Run: headless pygame with SDL's dummy video driver; simulated clock (each Clock.tick advances the game by its frame time, no real sleeping); random seed 0; keys injected as events and as key.get_pressed() state; mouse plan: one left click at the window centre at the start of phase 2, then a move to the lower-right quarter at the start of phase 3; restart key R tapped at the start of phases 3 and 4.
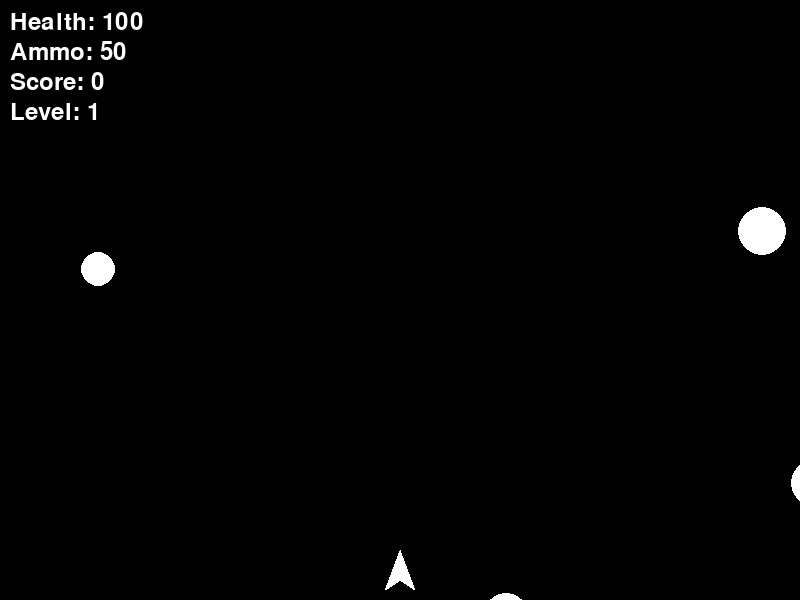
Frame 1 of 4 · flips 1–60 · no input
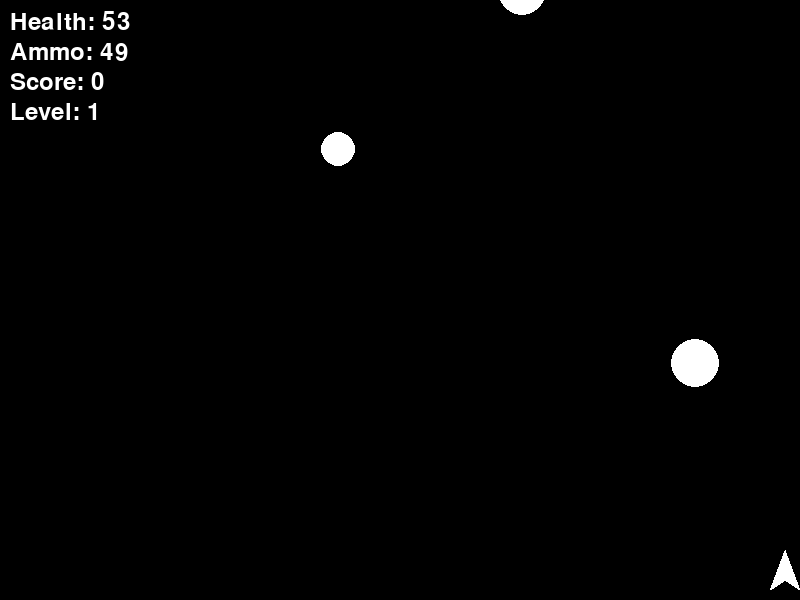
Frame 2 of 4 · flips 61–180 · clicked the window centre · tapped SPACE, RETURN · held RIGHT (→), D
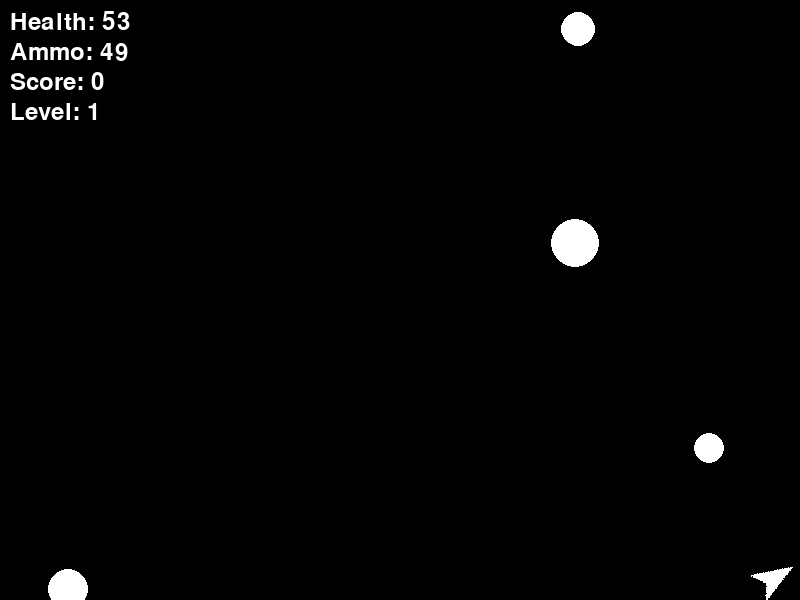
Frame 3 of 4 · flips 181–300 · moved the mouse to the lower-right quarter · tapped R · held DOWN (↓), S
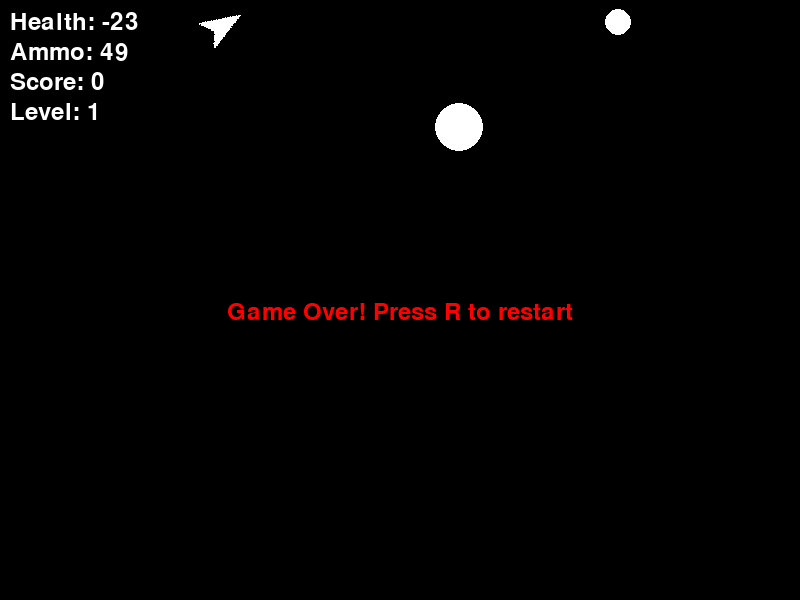
Frame 4 of 4 · flips 301–420 · tapped R · held LEFT (←), A, UP (↑), W

The pygame program that drew these frames:

import pygame
import random
import math
from pygame import mixer
import os

# Initialize Pygame
pygame.init()

# Set up the display
WIDTH = 800
HEIGHT = 600
screen = pygame.display.set_mode((WIDTH, HEIGHT))
pygame.display.set_caption("Asteroid Blitz")

# Colors
WHITE = (255, 255, 255)
BLACK = (0, 0, 0)
RED = (255, 0, 0)
GREEN = (0, 255, 0)
BLUE = (0, 0, 255)
YELLOW = (255, 255, 0)

# Player class
class Player(pygame.sprite.Sprite):
    def __init__(self):
        super().__init__()
        self.image = pygame.Surface((30, 40), pygame.SRCALPHA)
        pygame.draw.polygon(self.image, WHITE, [(15, 0), (30, 40), (15, 30), (0, 40)])
        self.original_image = self.image
        self.rect = self.image.get_rect()
        self.rect.centerx = WIDTH // 2
        self.rect.bottom = HEIGHT - 10
        self.speed_x = 0
        self.speed_y = 0
        self.angle = 0
        self.health = 100
        self.ammunition = 50  # Reduced ammo to emphasize resource management
        self.invincibility_timer = 0

    def update(self):
        # Rotation
        self.image = pygame.transform.rotate(self.original_image, self.angle)
        self.rect = self.image.get_rect(center=self.rect.center)
        
        # Movement
        keys = pygame.key.get_pressed()
        if keys[pygame.K_LEFT]:
            self.speed_x = max(self.speed_x - 0.5, -5)
        if keys[pygame.K_RIGHT]:
            self.speed_x = min(self.speed_x + 0.5, 5)
        if keys[pygame.K_UP]:
            self.speed_y = max(self.speed_y - 0.5, -5)
        if keys[pygame.K_DOWN]:
            self.speed_y = min(self.speed_y + 0.5, 5)
            
        # Apply movement
        self.rect.x += self.speed_x
        self.rect.y += self.speed_y
        
        # Screen boundaries
        if self.rect.left < 0:
            self.rect.left = 0
            self.speed_x = 0
        if self.rect.right > WIDTH:
            self.rect.right = WIDTH
            self.speed_x = 0
        if self.rect.top < 0:
            self.rect.top = 0
            self.speed_y = 0
        if self.rect.bottom > HEIGHT:
            self.rect.bottom = HEIGHT
            self.speed_y = 0
            
        # Friction
        self.speed_x *= 0.95
        self.speed_y *= 0.95

        # Invincibility countdown
        if self.invincibility_timer > 0:
            self.invincibility_timer -= 1

# Projectile class with different types
class Projectile(pygame.sprite.Sprite):
    def __init__(self, x, y, angle, projectile_type):
        super().__init__()
        self.type = projectile_type
        self.image = pygame.Surface((6, 6))
        if self.type == "laser":
            self.image.fill(RED)
            self.speed = 12
        elif self.type == "explosive":
            self.image.fill(YELLOW)
            self.speed = 8
        else:
            self.image.fill(GREEN)
            self.speed = 10

        self.rect = self.image.get_rect()
        self.rect.centerx = x
        self.rect.centery = y
        self.angle = math.radians(angle)
        
    def update(self):
        self.rect.x += self.speed * math.sin(self.angle)
        self.rect.y -= self.speed * math.cos(self.angle)
        if (self.rect.bottom < 0 or self.rect.top > HEIGHT or 
            self.rect.right < 0 or self.rect.left > WIDTH):
            self.kill()

# Asteroid class with behavior modifications
class Asteroid(pygame.sprite.Sprite):
    def __init__(self, size):
        super().__init__()
        self.size = size
        self.image = pygame.Surface((size, size), pygame.SRCALPHA)
        pygame.draw.circle(self.image, WHITE, (size // 2, size // 2), size // 2)
        self.rect = self.image.get_rect()
        
        # Random spawn position outside the screen
        side = random.randint(0, 3)
        if side == 0:  # Top
            self.rect.x = random.randint(0, WIDTH)
            self.rect.y = -size
        elif side == 1:  # Right
            self.rect.x = WIDTH + size
            self.rect.y = random.randint(0, HEIGHT)
        elif side == 2:  # Bottom
            self.rect.x = random.randint(0, WIDTH)
            self.rect.y = HEIGHT + size
        else:  # Left
            self.rect.x = -size
            self.rect.y = random.randint(0, HEIGHT)
            
        self.speed_x = random.uniform(-2, 2)
        self.speed_y = random.uniform(-2, 2)
        
    def update(self):
        self.rect.x += self.speed_x
        self.rect.y += self.speed_y
        
        # Remove if off screen
        if (self.rect.right < -50 or self.rect.left > WIDTH + 50 or 
            self.rect.bottom < -50 or self.rect.top > HEIGHT + 50):
            self.kill()

# Game class with difficulty scaling and health feedback
class Game:
    def __init__(self):
        self.screen = screen
        self.clock = pygame.time.Clock()
        self.running = True
        self.game_over = False
        self.score = 0
        self.level = 1
        
        # Sprite groups
        self.all_sprites = pygame.sprite.Group()
        self.asteroids = pygame.sprite.Group()
        self.projectiles = pygame.sprite.Group()
        
        # Create player
        self.player = Player()
        self.all_sprites.add(self.player)
        
        # Font
        self.font = pygame.font.Font(None, 36)
        
    def spawn_asteroid(self):
        size = random.randint(20, 50)
        asteroid = Asteroid(size)
        self.all_sprites.add(asteroid)
        self.asteroids.add(asteroid)
        
    def handle_events(self):
        for event in pygame.event.get():
            if event.type == pygame.QUIT:
                self.running = False
            elif event.type == pygame.KEYDOWN:
                if event.key == pygame.K_SPACE and self.player.ammunition > 0:
                    # Use different projectiles based on ammo count
                    if self.player.ammunition % 5 == 0:
                        projectile_type = "explosive"
                    else:
                        projectile_type = "laser"
                    projectile = Projectile(self.player.rect.centerx, self.player.rect.centery, self.player.angle, projectile_type)
                    self.all_sprites.add(projectile)
                    self.projectiles.add(projectile)
                    self.player.ammunition -= 1
                elif event.key == pygame.K_r and self.game_over:
                    self.__init__()
            elif event.type == pygame.MOUSEMOTION:
                # Calculate angle between player and mouse
                mouse_x, mouse_y = event.pos
                rel_x = mouse_x - self.player.rect.centerx
                rel_y = mouse_y - self.player.rect.centery
                self.player.angle = math.degrees(math.atan2(rel_x, -rel_y))
                
    def update(self):
        if not self.game_over:
            self.all_sprites.update()
            
            # Spawn asteroids with increasing frequency
            if len(self.asteroids) < 5 + self.level:
                self.spawn_asteroid()
                
            # Check collisions
            hits = pygame.sprite.groupcollide(self.projectiles, self.asteroids, True, True)
            for hit in hits:
                self.score += 10
                if self.score % 100 == 0:
                    self.level += 1
            
            hits = pygame.sprite.spritecollide(self.player, self.asteroids, True)
            for hit in hits:
                if self.player.invincibility_timer == 0:
                    self.player.health -= hit.size
                    self.player.invincibility_timer = 60  # Temporary invincibility
                if self.player.health <= 0:
                    self.game_over = True
                    
    def draw(self):
        self.screen.fill(BLACK)
        self.all_sprites.draw(self.screen)
        
        # Draw HUD with health and ammo feedback
        health_text = self.font.render(f'Health: {self.player.health}', True, WHITE)
        ammo_text = self.font.render(f'Ammo: {self.player.ammunition}', True, WHITE)
        score_text = self.font.render(f'Score: {self.score}', True, WHITE)
        level_text = self.font.render(f'Level: {self.level}', True, WHITE)
        
        self.screen.blit(health_text, (10, 10))
        self.screen.blit(ammo_text, (10, 40))
        self.screen.blit(score_text, (10, 70))
        self.screen.blit(level_text, (10, 100))
        
        if self.game_over:
            game_over_text = self.font.render('Game Over! Press R to restart', True, RED)
            self.screen.blit(game_over_text, (WIDTH // 2 - game_over_text.get_width() // 2, HEIGHT // 2))
        
        pygame.display.flip()
        
    def run(self):
        while self.running:
            self.handle_events()
            self.update()
            self.draw()
            self.clock.tick(60)
            
        pygame.quit()

# Start the game
game = Game()
game.run()
